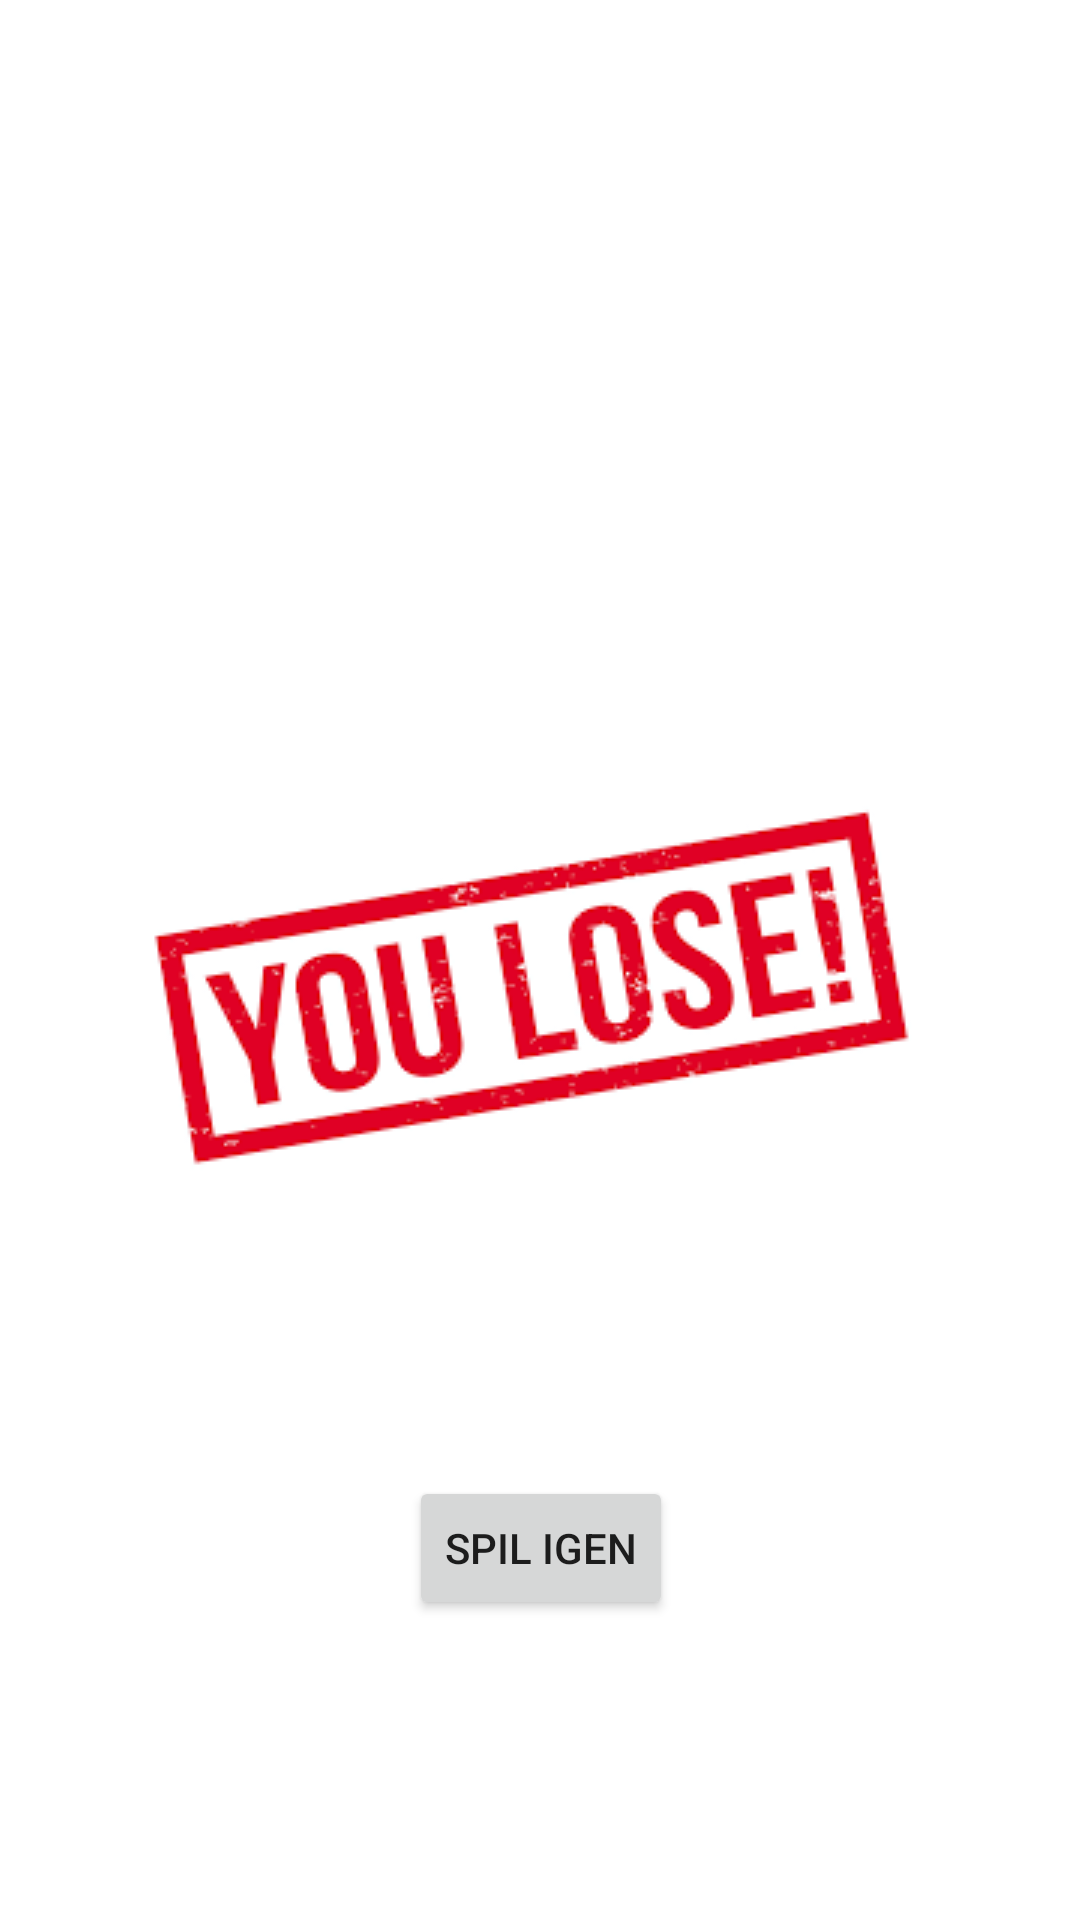

Reconstruct the res/layout file that produces this screen, plus the resources it refers to.
<!-- AndroidManifest.xml: application theme Theme.S205464Lykkehjulet -->
<!-- res/layout/fragment_lose.xml -->
<?xml version="1.0" encoding="utf-8"?>
<androidx.constraintlayout.widget.ConstraintLayout xmlns:android="http://schemas.android.com/apk/res/android"
    xmlns:app="http://schemas.android.com/apk/res-auto"
    xmlns:tools="http://schemas.android.com/tools"
    android:layout_width="match_parent"
    android:layout_height="match_parent"
    tools:context=".LoseFragment">

    <ImageView
        android:id="@+id/ivLose"
        android:layout_width="wrap_content"
        android:layout_height="wrap_content"
        app:layout_constraintBottom_toBottomOf="parent"
        app:layout_constraintEnd_toEndOf="parent"
        app:layout_constraintStart_toStartOf="parent"
        app:layout_constraintTop_toTopOf="parent"
        app:srcCompat="@drawable/youlose" />

    <Button
        android:id="@+id/buttonLose"
        android:layout_width="wrap_content"
        android:layout_height="wrap_content"
        android:text="Spil igen"
        app:layout_constraintBottom_toBottomOf="parent"
        app:layout_constraintEnd_toEndOf="@+id/ivLose"
        app:layout_constraintStart_toStartOf="@+id/ivLose"
        app:layout_constraintTop_toBottomOf="@+id/ivLose"
        tools:layout_editor_absoluteX="152dp" />
</androidx.constraintlayout.widget.ConstraintLayout>
<!-- resources referenced by this layout -->
<resources>
  <!-- drawable youlose: png bitmap (drawable-v24, 13216 bytes) -->
  <style name="Theme.S205464Lykkehjulet" parent="Theme.MaterialComponents.DayNight.DarkActionBar">
          
          <item name="colorPrimary">@color/purple_500</item>
          <item name="colorPrimaryVariant">@color/purple_700</item>
          <item name="colorOnPrimary">@color/white</item>
          
          <item name="colorSecondary">@color/teal_200</item>
          <item name="colorSecondaryVariant">@color/teal_700</item>
          <item name="colorOnSecondary">@color/black</item>
          
          <item name="android:statusBarColor" tools:targetApi="l">?attr/colorPrimaryVariant</item>
          
      </style>
  <color name="purple_500">#FF6200EE</color>
  <color name="purple_700">#FF3700B3</color>
  <color name="white">#FFFFFFFF</color>
  <color name="teal_200">#FF03DAC5</color>
  <color name="teal_700">#FF018786</color>
  <color name="black">#FF000000</color>
</resources>
